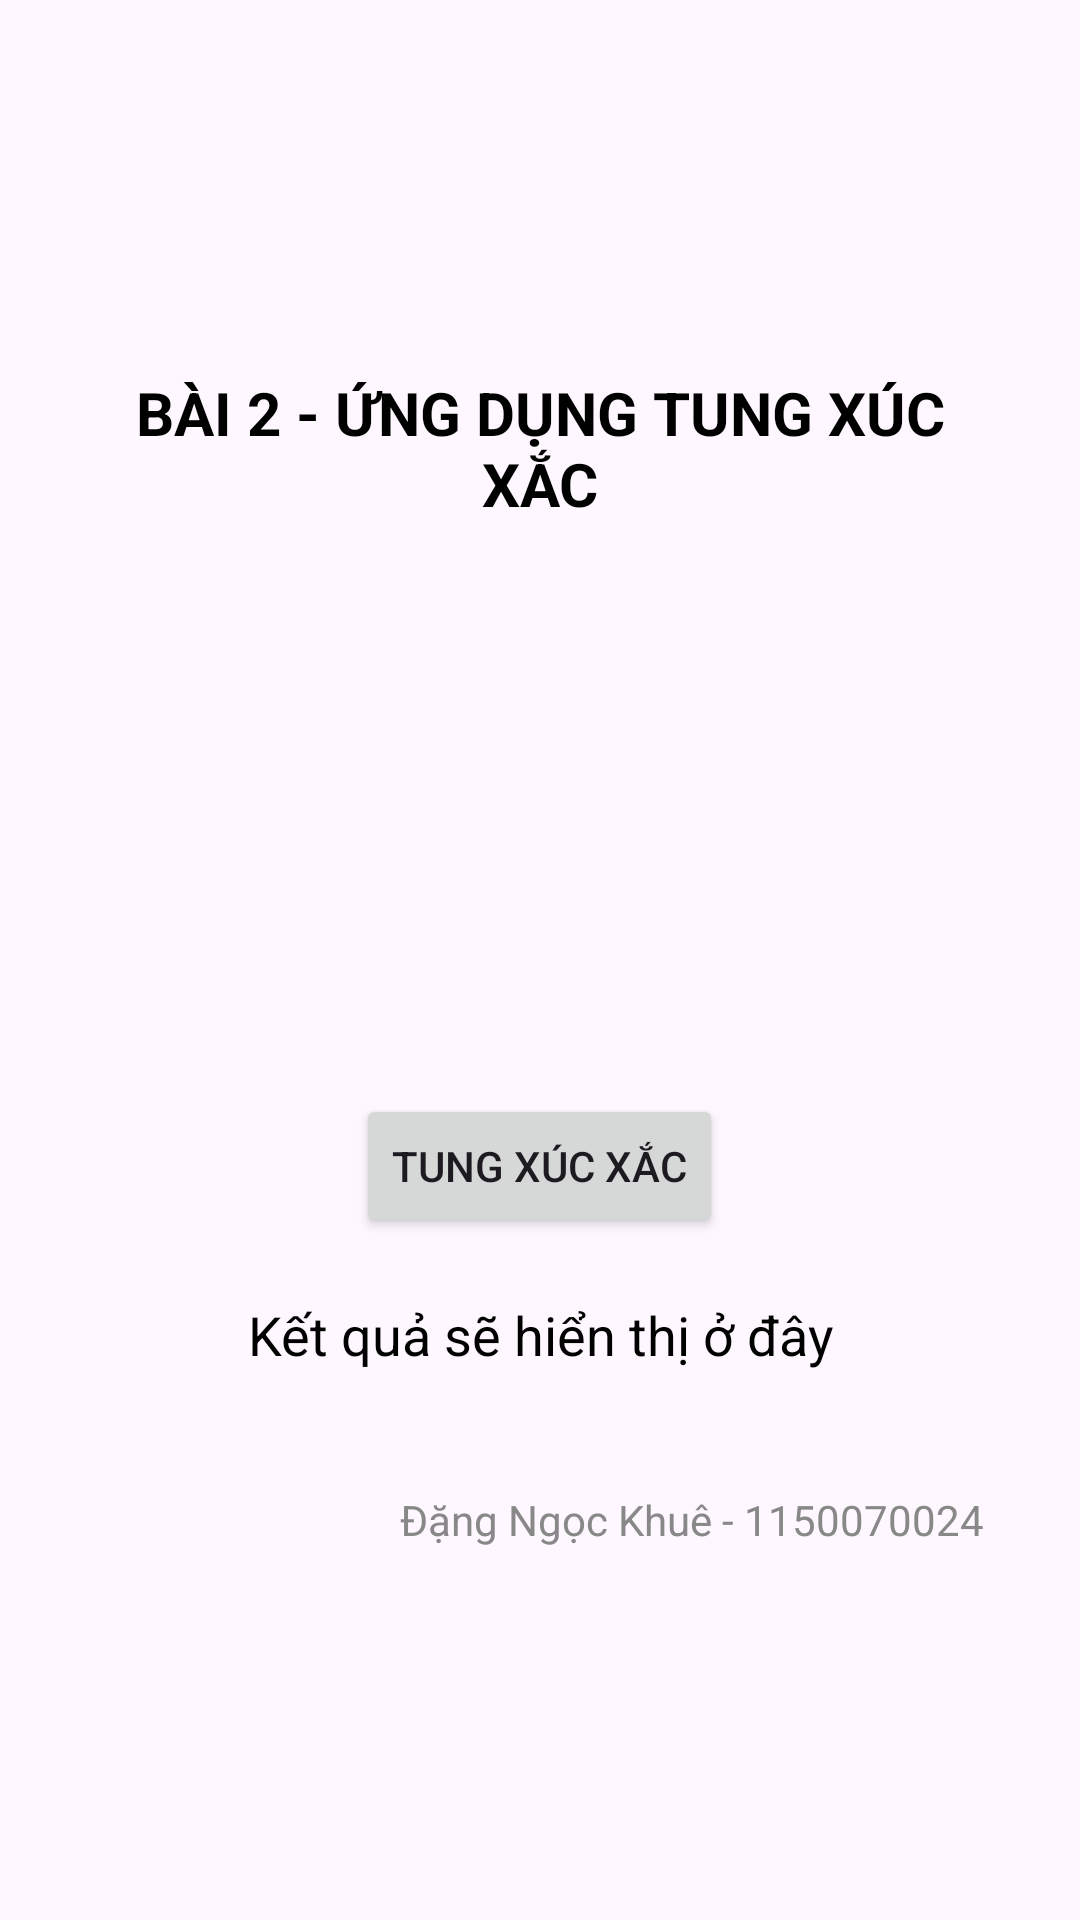

Produce the Android XML layout that renders to this screen, including the resource entries it uses.
<!-- AndroidManifest.xml: application theme Theme.Dnk_1150070024_lab1_th1 -->
<!-- res/layout/activity_bai2_lab1.xml -->
<?xml version="1.0" encoding="utf-8"?>
<LinearLayout xmlns:android="http://schemas.android.com/apk/res/android"
    xmlns:tools="http://schemas.android.com/tools"
    android:layout_width="match_parent"
    android:layout_height="match_parent"
    android:orientation="vertical"
    android:gravity="center"
    android:padding="24dp"
    tools:context=".Bai2_lab1Activity">

    <TextView
        android:id="@+id/txtTitle"
        android:text="BÀI 2 - ỨNG DỤNG TUNG XÚC XẮC"
        android:textSize="20sp"
        android:textStyle="bold"
        android:layout_marginBottom="20dp"
        android:layout_width="match_parent"
        android:layout_height="wrap_content"
        android:gravity="center"
        android:textColor="#000000" />

    <ImageView
        android:id="@+id/imgDice"
        android:src="@drawable/dice_1"
        android:layout_width="150dp"
        android:layout_height="150dp"
        android:layout_marginBottom="20dp" />

    <Button
        android:id="@+id/btnRoll"
        android:text="TUNG XÚC XẮC"
        android:layout_width="wrap_content"
        android:layout_height="wrap_content"
        android:layout_marginBottom="20dp" />

    <TextView
        android:id="@+id/txtKQ"
        android:text="Kết quả sẽ hiển thị ở đây"
        android:textSize="18sp"
        android:textColor="#000000"
        android:gravity="center"
        android:layout_width="match_parent"
        android:layout_height="wrap_content" />

    <TextView
        android:id="@+id/txtInfo"
        android:text="Đặng Ngọc Khuê - 1150070024"
        android:textSize="14sp"
        android:textColor="#888888"
        android:layout_gravity="end"
        android:layout_marginTop="40dp"
        android:layout_marginEnd="8dp"
        android:layout_width="wrap_content"
        android:layout_height="wrap_content" />

</LinearLayout>
<!-- resources referenced by this layout -->
<resources>
  <style name="Theme.Dnk_1150070024_lab1_th1" parent="Base.Theme.Dnk_1150070024_lab1_th1" />
  <style name="Base.Theme.Dnk_1150070024_lab1_th1" parent="Theme.Material3.DayNight.NoActionBar">
          <item name="colorPrimary">@color/purple_500</item>
          <item name="colorPrimaryVariant">@color/purple_700</item>
          <item name="colorOnPrimary">@color/white</item>
          <item name="colorSecondary">@color/teal_200</item>
          <item name="colorSecondaryVariant">@color/teal_700</item>
          <item name="colorOnSecondary">@color/black</item>
      </style>
  <color name="purple_500">#6200EE</color>
  <color name="purple_700">#3700B3</color>
  <color name="white">#FFFFFF</color>
  <color name="teal_200">#03DAC5</color>
  <color name="teal_700">#018786</color>
  <color name="black">#000000</color>
</resources>
